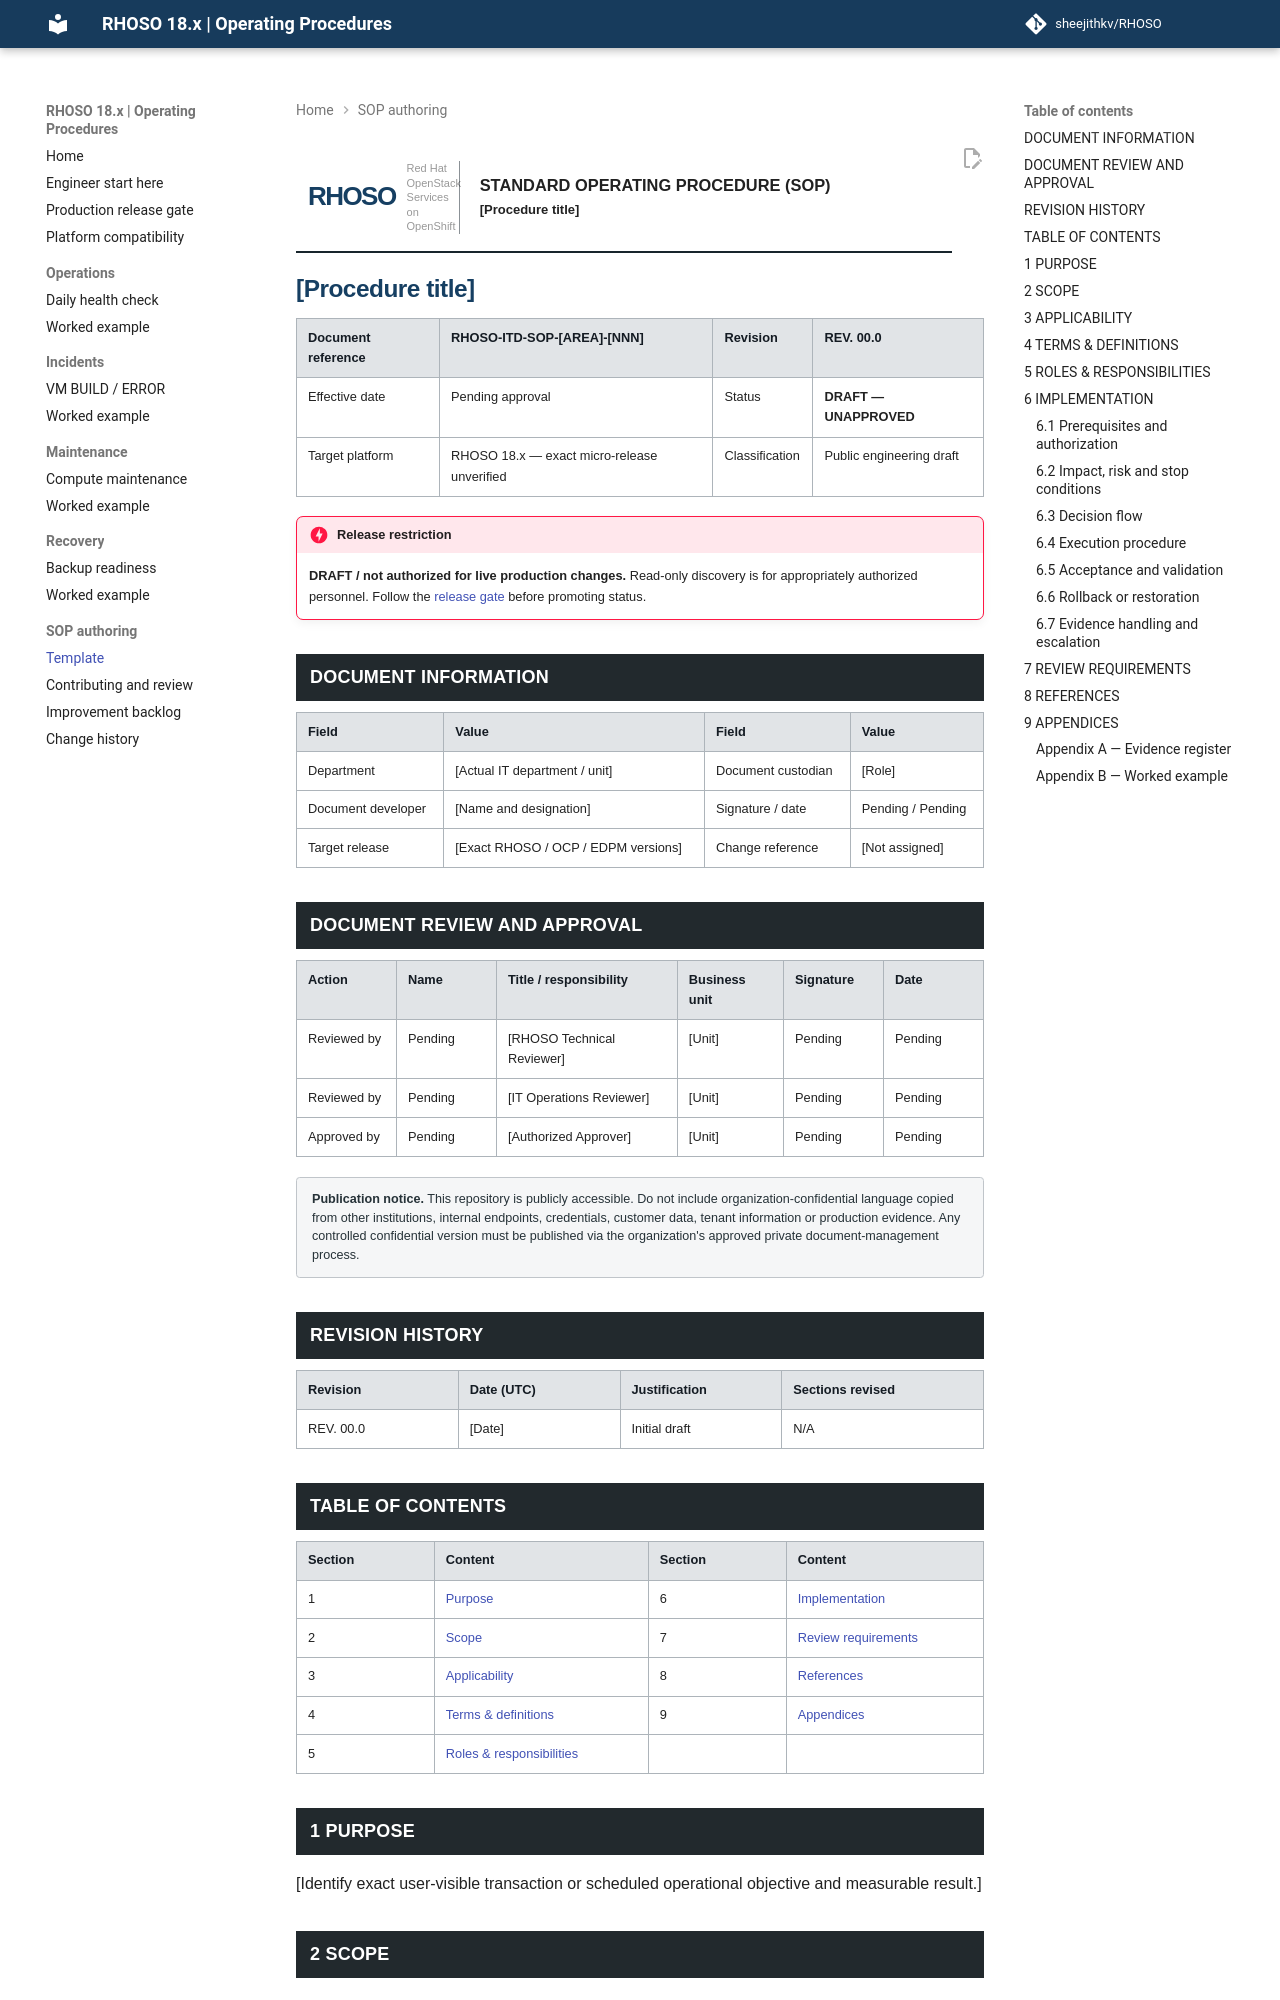

repository: sheejithkv/RHOSO · page: TEMPLATE/index.html · generator: mkdocs

<div class="sop-page" markdown="1">

<div class="sop-banner" role="region" aria-label="Controlled SOP header">
  <div class="sop-brand"><span class="sop-mark">RHOSO</span><small>Red Hat OpenStack<br>Services on OpenShift</small></div>
  <div class="sop-banner-name"><strong>STANDARD OPERATING PROCEDURE (SOP)</strong><span>[Procedure title]</span></div>
</div>

# [Procedure title]

| Document reference | RHOSO-ITD-SOP-[AREA]-[NNN] | Revision | REV. 00.0 |
| --- | --- | --- | --- |
| Effective date | Pending approval | Status | **DRAFT — UNAPPROVED** |
| Target platform | RHOSO 18.x — exact micro-release unverified | Classification | Public engineering draft |

!!! danger "Release restriction"
    **DRAFT / not authorized for live production changes.** Read-only discovery is for appropriately authorized personnel. Follow the [release gate](RELEASE-GATE.md) before promoting status.

## DOCUMENT INFORMATION

| Field | Value | Field | Value |
| --- | --- | --- | --- |
| Department | [Actual IT department / unit] | Document custodian | [Role] |
| Document developer | [Name and designation] | Signature / date | Pending / Pending |
| Target release | [Exact RHOSO / OCP / EDPM versions] | Change reference | [Not assigned] |

## DOCUMENT REVIEW AND APPROVAL

| Action | Name | Title / responsibility | Business unit | Signature | Date |
| --- | --- | --- | --- | --- | --- |
| Reviewed by | Pending | [RHOSO Technical Reviewer] | [Unit] | Pending | Pending |
| Reviewed by | Pending | [IT Operations Reviewer] | [Unit] | Pending | Pending |
| Approved by | Pending | [Authorized Approver] | [Unit] | Pending | Pending |

<div class="sop-public-notice"><strong>Publication notice.</strong> This repository is publicly accessible. Do not include organization-confidential language copied from other institutions, internal endpoints, credentials, customer data, tenant information or production evidence. Any controlled confidential version must be published via the organization's approved private document-management process.</div>

## REVISION HISTORY

| Revision | Date (UTC) | Justification | Sections revised |
| --- | --- | --- | --- |
| REV. 00.0 | [Date] | Initial draft | N/A |

## TABLE OF CONTENTS

| Section | Content | Section | Content |
| --- | --- | --- | --- |
| 1 | [Purpose](#1-purpose) | 6 | [Implementation](#6-implementation) |
| 2 | [Scope](#2-scope) | 7 | [Review requirements](#7-review-requirements) |
| 3 | [Applicability](#3-applicability) | 8 | [References](#8-references) |
| 4 | [Terms & definitions](#4-terms-definitions) | 9 | [Appendices](#9-appendices) |
| 5 | [Roles & responsibilities](#5-roles-responsibilities) | | |
